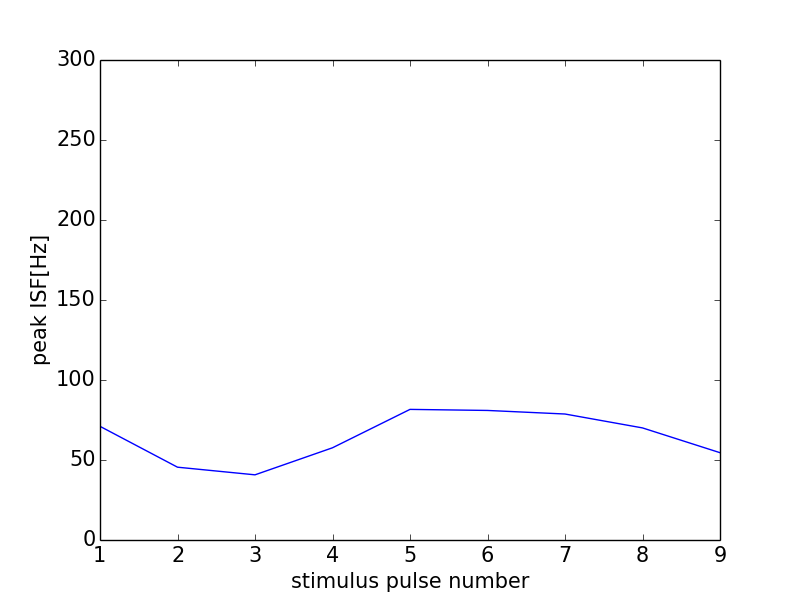

Data behind this chart, as committed beside it:
0, 0.0
0, 0
1, 71.05
2, 45.51
3, 40.73
4, 57.64
5, 81.63
6, 80.97
7, 78.74
8, 70.05
9, 54.57
10, 61.35
